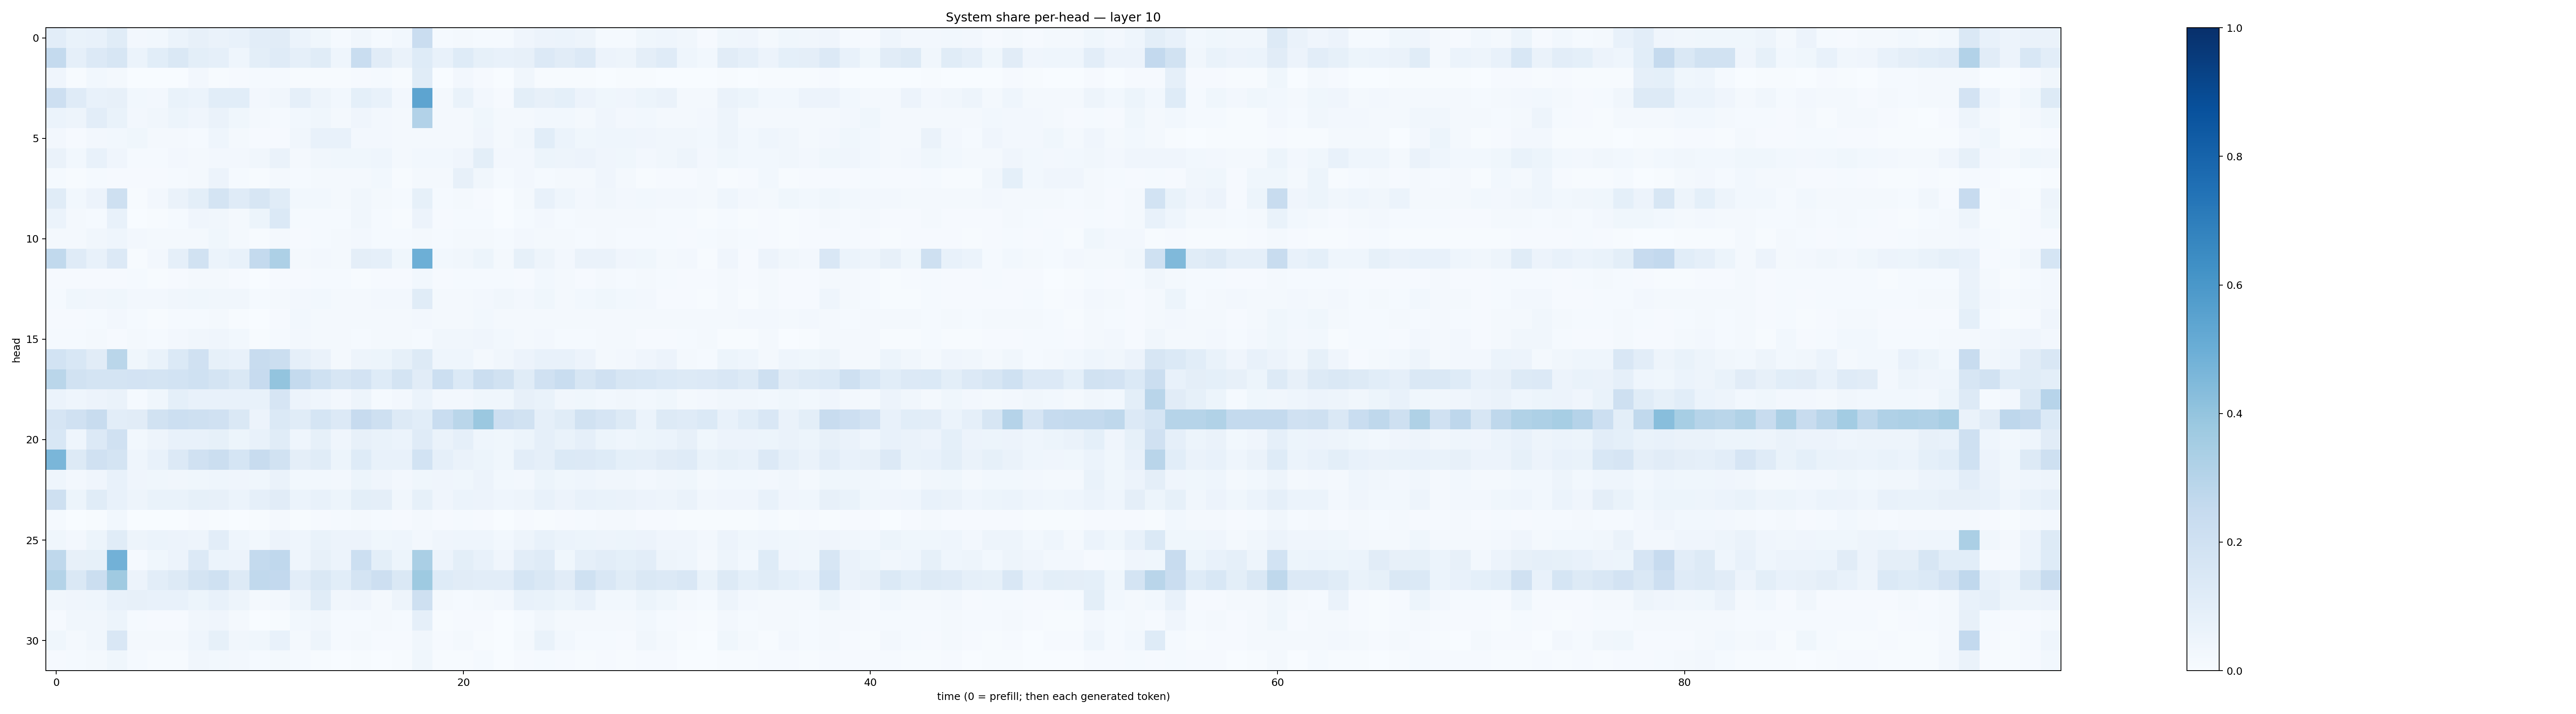

The data file committed next to this chart (first rows):
0.103151836, 0.07021214, 0.074148394, 0.11699461, 0.023720864, 0.030362187, 0.062366806, 0.081635565, 0.06623041, 0.073162995, 0.10194836, 0.11145395, 0.05865146, 0.038879327, 0.01303567, 0.032242324, 0.015582643, 0.027634984, 0.22895004, 0.014387517, 0.016335433, 0.013998041, 0.012149767, 0.042666435
0.2545, 0.08723, 0.134, 0.1568, 0.06181, 0.1085, 0.1444, 0.1001, 0.08882, 0.04668, 0.09838, 0.1192, 0.08683, 0.1139, 0.0455, 0.233, 0.1109, 0.06582, 0.1242, 0.07291, 0.1232, 0.08565, 0.07116, 0.08062
0.04172, 0.007075, 0.02945, 0.02135, 0.001074, 0.002112, 0.003533, 0.02377, 0.00607, 0.01069, 0.01344, 0.01483, 0.005844, 0.004508, 0.004106, 0.009878, 0.01208, 0.00681, 0.1156, 0.003419, 0.0255, 0.009486, 0.002289, 0.03278
0.2131, 0.1197, 0.07724, 0.07977, 0.03113, 0.02612, 0.06889, 0.06035, 0.1084, 0.1092, 0.02415, 0.03234, 0.08765, 0.0489, 0.02778, 0.09287, 0.078, 0.02589, 0.5418, 0.01738, 0.06756, 0.02639, 0.008348, 0.09883
0.06033, 0.04903, 0.1044, 0.06998, 0.02592, 0.03276, 0.05225, 0.0403, 0.06534, 0.03683, 0.01709, 0.0146, 0.02816, 0.03781, 0.02162, 0.04045, 0.02643, 0.02095, 0.3097, 0.02266, 0.02245, 0.03872, 0.01827, 0.01733
0.02499, 0.009375, 0.02347, 0.02927, 0.03683, 0.01618, 0.02299, 0.0139, 0.04521, 0.01803, 0.009742, 0.01119, 0.03504, 0.07234, 0.0724, 0.02575, 0.02358, 0.01578, 0.02032, 0.02269, 0.02252, 0.04076, 0.01887, 0.03203
0.06444, 0.02967, 0.07219, 0.04077, 0.01223, 0.0153, 0.02468, 0.02327, 0.02638, 0.02413, 0.03406, 0.06321, 0.02067, 0.03317, 0.03523, 0.03534, 0.04466, 0.02113, 0.03045, 0.02998, 0.04005, 0.09993, 0.02411, 0.02419
0.01469, 0.005956, 0.01295, 0.0109, 0.008059, 0.01028, 0.01293, 0.01972, 0.05503, 0.01525, 0.004038, 0.02254, 0.01469, 0.01976, 0.02152, 0.02116, 0.02765, 0.005889, 0.01597, 0.01742, 0.08045, 0.03486, 0.01475, 0.02552
0.1137, 0.02904, 0.05604, 0.205, 0.00767, 0.02637, 0.06519, 0.09802, 0.1719, 0.1178, 0.1587, 0.1152, 0.03074, 0.02888, 0.02003, 0.03358, 0.02244, 0.01523, 0.08583, 0.01264, 0.01935, 0.0111, 0.003472, 0.01703
0.0593, 0.01678, 0.01468, 0.07681, 0.002019, 0.004903, 0.01335, 0.04227, 0.03177, 0.02298, 0.05448, 0.1377, 0.01276, 0.01502, 0.01324, 0.03491, 0.01253, 0.007337, 0.05622, 0.008285, 0.01308, 0.01317, 0.002607, 0.01361
0.01698, 0.02017, 0.03227, 0.04465, 0.02451, 0.022, 0.02338, 0.01862, 0.03609, 0.01882, 0.00723, 0.01794, 0.00979, 0.01481, 0.01672, 0.024, 0.01552, 0.01285, 0.02249, 0.01376, 0.01906, 0.02193, 0.01224, 0.02434
0.2652, 0.1199, 0.07632, 0.1362, 0.007612, 0.02543, 0.08628, 0.1894, 0.06178, 0.0747, 0.254, 0.3267, 0.02243, 0.02696, 0.01694, 0.09547, 0.08618, 0.03741, 0.4945, 0.02774, 0.03304, 0.05253, 0.01656, 0.08473
0.008884, 0.007909, 0.008313, 0.0109, 0.01517, 0.005753, 0.008726, 0.01814, 0.0206, 0.01069, 0.00204, 0.008863, 0.01061, 0.0143, 0.01504, 0.007188, 0.01125, 0.008545, 0.02782, 0.009251, 0.01541, 0.01479, 0.01201, 0.0111
0.0142, 0.03544, 0.03278, 0.03594, 0.02508, 0.024, 0.03468, 0.03562, 0.03135, 0.03513, 0.01516, 0.02275, 0.02514, 0.02895, 0.01907, 0.01862, 0.02453, 0.02445, 0.1143, 0.01769, 0.01874, 0.0245, 0.03237, 0.02566
0.0088, 0.008129, 0.01375, 0.02643, 0.01555, 0.007683, 0.01259, 0.01411, 0.01776, 0.007663, 0.001375, 0.01019, 0.02783, 0.02228, 0.01738, 0.01602, 0.02222, 0.01921, 0.02494, 0.018, 0.01745, 0.03106, 0.01731, 0.0158
0.0133, 0.01301, 0.02155, 0.009276, 0.0192, 0.01423, 0.0263, 0.03191, 0.03925, 0.03034, 0.007051, 0.01267, 0.02659, 0.01931, 0.0165, 0.01412, 0.01847, 0.0173, 0.01494, 0.03278, 0.0339, 0.04192, 0.02801, 0.02226
0.1873, 0.1528, 0.1094, 0.287, 0.0355, 0.06727, 0.139, 0.1962, 0.08493, 0.07319, 0.238, 0.2256, 0.08802, 0.06587, 0.02137, 0.04872, 0.05172, 0.08503, 0.132, 0.04307, 0.04618, 0.01975, 0.0327, 0.05506
0.2873, 0.1886, 0.1728, 0.1719, 0.18, 0.1791, 0.1856, 0.2014, 0.1765, 0.1456, 0.245, 0.4018, 0.2566, 0.1999, 0.1624, 0.1807, 0.1243, 0.1733, 0.1115, 0.2181, 0.1394, 0.2221, 0.1885, 0.1171
0.06189, 0.04584, 0.05716, 0.06548, 0.01408, 0.03768, 0.09137, 0.07597, 0.07382, 0.07552, 0.07503, 0.1677, 0.05543, 0.04308, 0.02506, 0.05073, 0.01379, 0.02724, 0.06006, 0.02724, 0.02518, 0.03548, 0.03665, 0.08024
0.1643, 0.1969, 0.235, 0.102, 0.1118, 0.1924, 0.2161, 0.2083, 0.1975, 0.1456, 0.05502, 0.1376, 0.1145, 0.1681, 0.1343, 0.2428, 0.2062, 0.1281, 0.1073, 0.2334, 0.2866, 0.381, 0.2136, 0.1898
0.1529, 0.0443, 0.133, 0.1988, 0.02793, 0.0489, 0.0745, 0.07759, 0.0856, 0.05343, 0.07369, 0.1159, 0.04442, 0.0832, 0.0393, 0.08196, 0.06716, 0.05964, 0.1208, 0.06559, 0.08918, 0.04438, 0.03747, 0.05275
0.4614, 0.1296, 0.1962, 0.1781, 0.04605, 0.07153, 0.1344, 0.1983, 0.2245, 0.1695, 0.236, 0.1901, 0.09582, 0.1138, 0.05192, 0.1242, 0.07481, 0.07409, 0.1847, 0.088, 0.06593, 0.05083, 0.039, 0.103
0.04572, 0.02355, 0.03928, 0.07402, 0.04037, 0.03643, 0.03267, 0.03721, 0.04474, 0.04022, 0.03558, 0.06334, 0.02979, 0.02837, 0.02709, 0.05446, 0.04135, 0.02712, 0.03534, 0.04284, 0.0378, 0.05596, 0.02903, 0.02731
0.2052, 0.05451, 0.1139, 0.07702, 0.05009, 0.0695, 0.06953, 0.0848, 0.07907, 0.06128, 0.08842, 0.1111, 0.06029, 0.07766, 0.05312, 0.1014, 0.09385, 0.03504, 0.08477, 0.04107, 0.06093, 0.05829, 0.04672, 0.05037
0.01298, 0.002418, 0.005213, 0.03033, 0.002446, 0.001951, 0.00234, 0.0104, 0.004195, 0.003675, 0.007419, 0.01801, 0.006559, 0.009147, 0.01181, 0.01648, 0.01333, 0.009906, 0.01906, 0.01103, 0.01522, 0.009778, 0.003535, 0.00993
0.03746, 0.0254, 0.05386, 0.1163, 0.05019, 0.06226, 0.05784, 0.04978, 0.1024, 0.04617, 0.02883, 0.05805, 0.04627, 0.06845, 0.05533, 0.05637, 0.03786, 0.04367, 0.02642, 0.0426, 0.04503, 0.04399, 0.0309, 0.04758
0.2724, 0.07944, 0.08529, 0.4822, 0.01392, 0.03904, 0.05623, 0.1352, 0.06022, 0.05545, 0.2563, 0.2663, 0.04544, 0.08198, 0.05811, 0.2178, 0.09774, 0.05265, 0.339, 0.05792, 0.09871, 0.07802, 0.03989, 0.1032
0.3078, 0.1416, 0.2212, 0.371, 0.05551, 0.1042, 0.1255, 0.1786, 0.2002, 0.1321, 0.262, 0.2615, 0.1019, 0.1462, 0.1073, 0.1789, 0.2133, 0.1422, 0.3715, 0.1225, 0.1126, 0.1026, 0.1045, 0.1684
0.03294, 0.04237, 0.0443, 0.0779, 0.07979, 0.07633, 0.07622, 0.0535, 0.07325, 0.0485, 0.02279, 0.02648, 0.04768, 0.1159, 0.03185, 0.03935, 0.02298, 0.05072, 0.2067, 0.02066, 0.01528, 0.01712, 0.02703, 0.07427
0.01147, 0.03279, 0.03296, 0.05395, 0.01207, 0.01071, 0.008726, 0.0348, 0.04094, 0.02186, 0.002737, 0.006609, 0.02911, 0.03356, 0.01429, 0.01232, 0.01589, 0.01209, 0.08796, 0.005967, 0.009659, 0.009735, 0.002811, 0.01311
0.03801, 0.01649, 0.03268, 0.1493, 0.01888, 0.01999, 0.02301, 0.04656, 0.08338, 0.03133, 0.03592, 0.07629, 0.01803, 0.04822, 0.01549, 0.02102, 0.008639, 0.00826, 0.03493, 0.01085, 0.01923, 0.004575, 0.002806, 0.0212
0.008953, 0.01493, 0.02079, 0.03877, 0.01228, 0.005871, 0.006437, 0.0336, 0.02753, 0.02654, 0.01309, 0.02258, 0.01213, 0.005681, 0.002407, 0.006563, 0.003407, 0.004632, 0.03697, 0.004473, 0.006126, 0.01173, 0.002091, 0.01083
